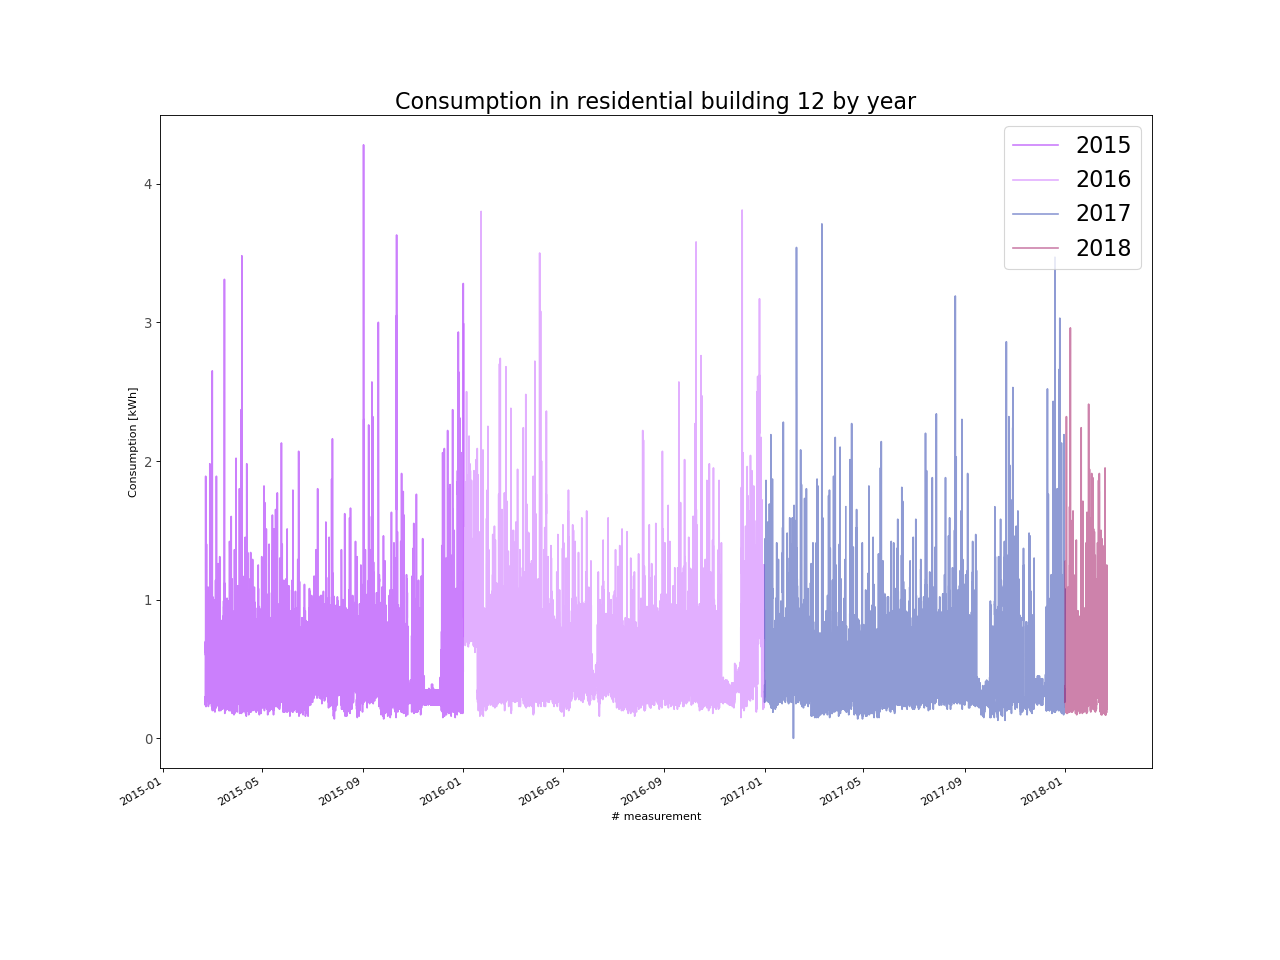

The table this chart was drawn from, first rows:
, energy_kWh
2015-02-21 00:00:00, 0.29
2015-02-21 01:00:00, 0.28
2015-02-21 02:00:00, 0.3
2015-02-21 03:00:00, 0.24
2015-02-21 04:00:00, 0.24
2015-02-21 05:00:00, 0.26
2015-02-21 06:00:00, 0.27
2015-02-21 07:00:00, 0.3
2015-02-21 08:00:00, 0.27
2015-02-21 09:00:00, 0.61
2015-02-21 10:00:00, 0.69
2015-02-21 11:00:00, 0.58
2015-02-21 12:00:00, 0.62
2015-02-21 13:00:00, 0.7
2015-02-21 14:00:00, 0.64
2015-02-21 15:00:00, 0.6
2015-02-21 16:00:00, 0.78
2015-02-21 17:00:00, 1.89
2015-02-21 18:00:00, 1.27
2015-02-21 19:00:00, 1.25
2015-02-21 20:00:00, 1.21
2015-02-21 21:00:00, 1.07
2015-02-21 22:00:00, 1.66
2015-02-21 23:00:00, 0.59
2015-02-22 00:00:00, 0.23
2015-02-22 01:00:00, 0.3
2015-02-22 02:00:00, 0.27
2015-02-22 03:00:00, 0.34
2015-02-22 04:00:00, 0.26
2015-02-22 05:00:00, 0.36
2015-02-22 06:00:00, 0.23
2015-02-22 07:00:00, 0.44
2015-02-22 08:00:00, 0.42
2015-02-22 09:00:00, 0.72
2015-02-22 10:00:00, 0.5
2015-02-22 11:00:00, 0.66
2015-02-22 12:00:00, 0.71
2015-02-22 13:00:00, 0.61
2015-02-22 14:00:00, 0.47
2015-02-22 15:00:00, 0.45
2015-02-22 16:00:00, 0.88
2015-02-22 17:00:00, 1.4
2015-02-22 18:00:00, 0.95
2015-02-22 19:00:00, 0.94
2015-02-22 20:00:00, 1.04
2015-02-22 21:00:00, 0.65
2015-02-22 22:00:00, 0.33
2015-02-22 23:00:00, 0.37
2015-02-23 00:00:00, 0.37
2015-02-23 01:00:00, 0.36
2015-02-23 02:00:00, 0.38
2015-02-23 03:00:00, 0.35
2015-02-23 04:00:00, 0.32
2015-02-23 05:00:00, 0.63
2015-02-23 06:00:00, 0.68
2015-02-23 07:00:00, 0.75
2015-02-23 08:00:00, 0.72
2015-02-23 09:00:00, 0.54
2015-02-23 10:00:00, 0.29
2015-02-23 11:00:00, 0.31
... 26,244 more rows
